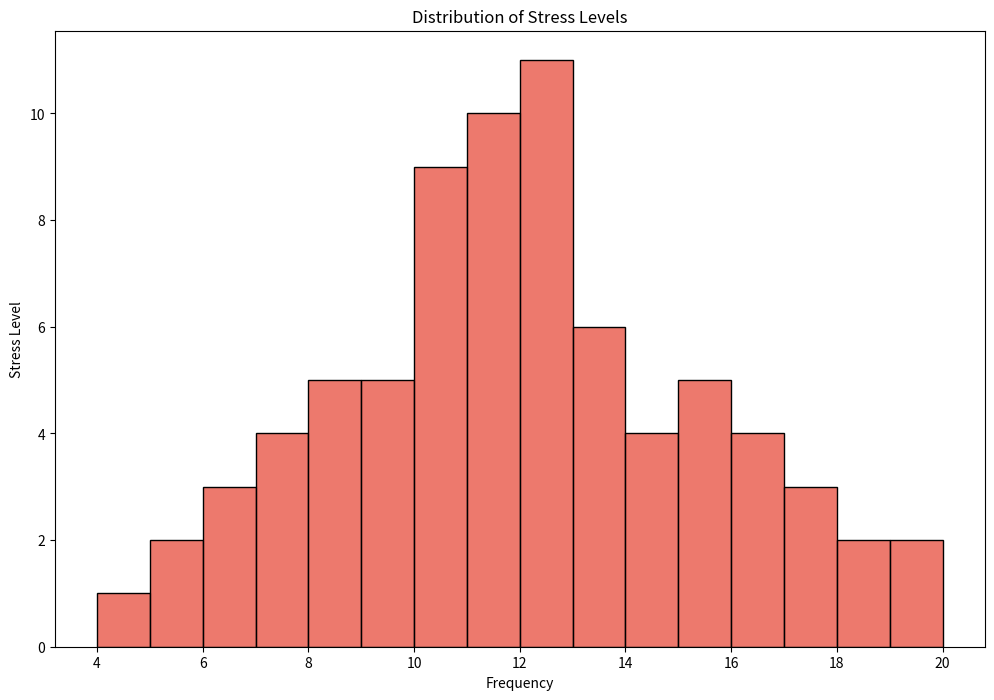

Here is the Python script that generated this plot:

import seaborn as sns
import matplotlib.pyplot as plt

# Table data
stress_levels = [
    4, 5, 5, 6, 6, 6, 7, 7, 7, 7, 8, 8, 8, 8, 8, 9, 9, 9, 9, 9, 10, 10, 10, 10, 10, 10, 10, 10, 10, 11, 11, 11, 11, 11, 11, 11, 11, 11, 11, 12, 12, 12, 12, 12, 12, 12, 12, 12, 12, 12, 13, 13, 13, 13, 13, 13, 14, 14, 14, 14, 15, 15, 15, 15, 15, 16, 16, 16, 16, 17, 17, 17, 18, 18, 19, 20
]

# Create the histogram
plt.figure(figsize=(12, 8))
sns.histplot(stress_levels, color="#e74c3c", binwidth=1, orientation="horizontal")

# Set titles and labels
plt.title('Distribution of Stress Levels')
plt.xlabel('Frequency')
plt.ylabel('Stress Level')

# Display the histogram
plt.show()
